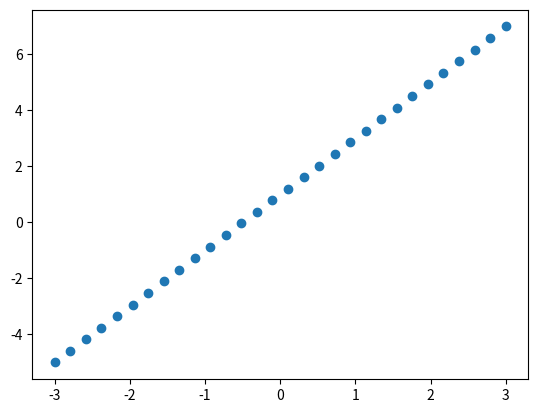

Reproduce this figure in Python.
import matplotlib.pyplot as plt
import numpy as np

x = np.linspace(-3,3,30)
y = 2*x+ 1

plt.scatter(x,y)
#plt.show()

print(x)
print(y)

x = [[i] for i in x]
y = [[i] for i in y]

print(x)
print(y)

#22222222222222222
#\r\n修改注释
"""
git commit -m "feat: 增加二号文件, 和1号注释, 修改注释回车 
            -增加1号注释
            -增加二号注释"


"""
